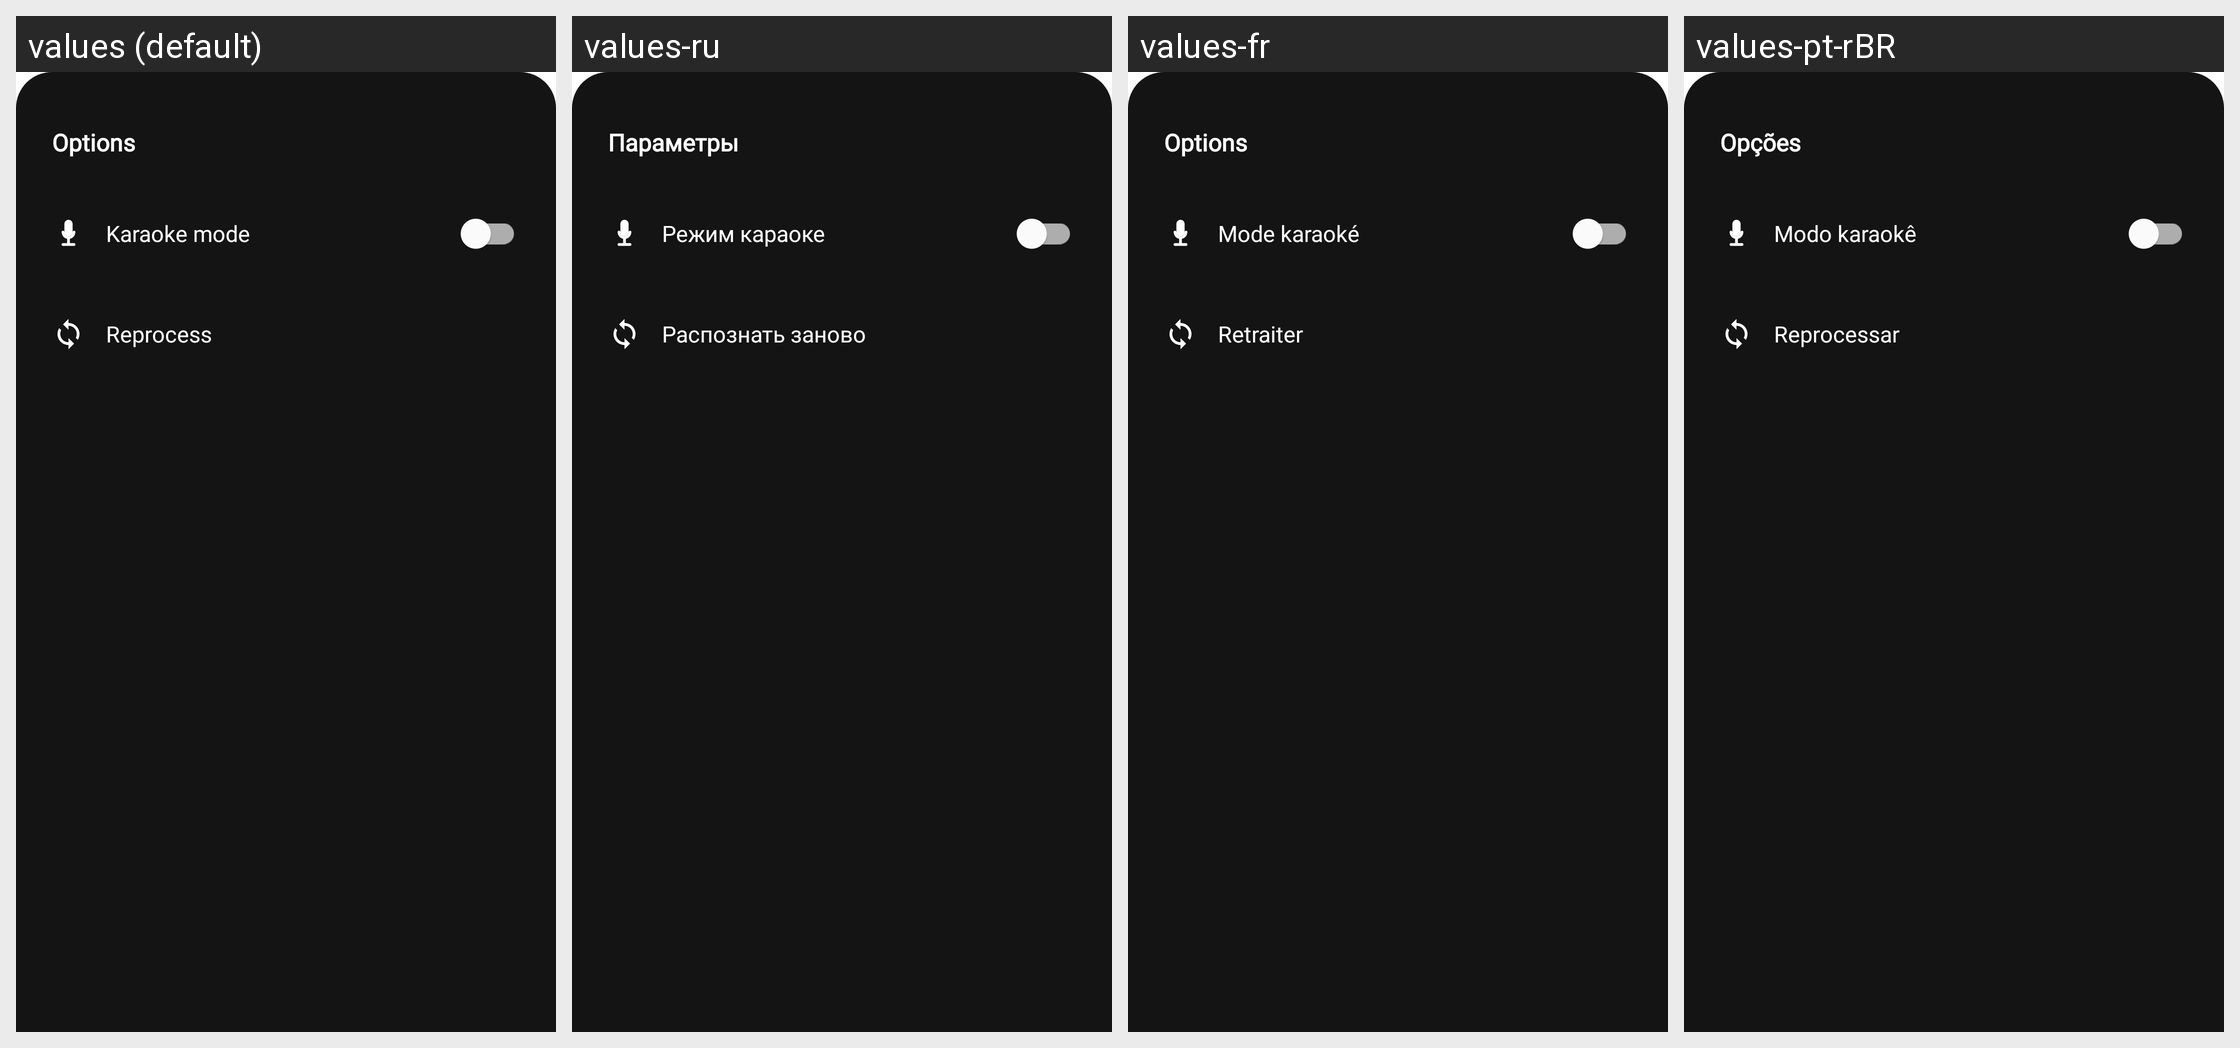

Strings drawn on this Android screen and how each of the app's shown locales translates them:
Android screen res/layout/lyrics_options_sheet.xml rendered under 4 locales, left to right: values (default), values-ru, values-fr, values-pt-rBR. Device: Nexus 5 (rendered at 1080×1920; each locale shown at half size, 540×960, under a caption strip naming it); theme Theme.Fision.
Other locales in the repository, not shown: values-ca, values-de, values-es, values-it, values-uk.
Strings drawn on this screen, with the default value and each locale's value (text and hints the layout hard-codes, and strings that could not be matched under every locale, appear in the picture but are not listed):

lyrics_options_title
  values: Options
  values-ru: Параметры
  values-fr: Options
  values-pt-rBR: Opções

lyrics_karaoke_mode
  values: Karaoke mode
  values-ru: Режим караоке
  values-fr: Mode karaoké
  values-pt-rBR: Modo karaokê

lyrics_reprocess
  values: Reprocess
  values-ru: Распознать заново
  values-fr: Retraiter
  values-pt-rBR: Reprocessar
